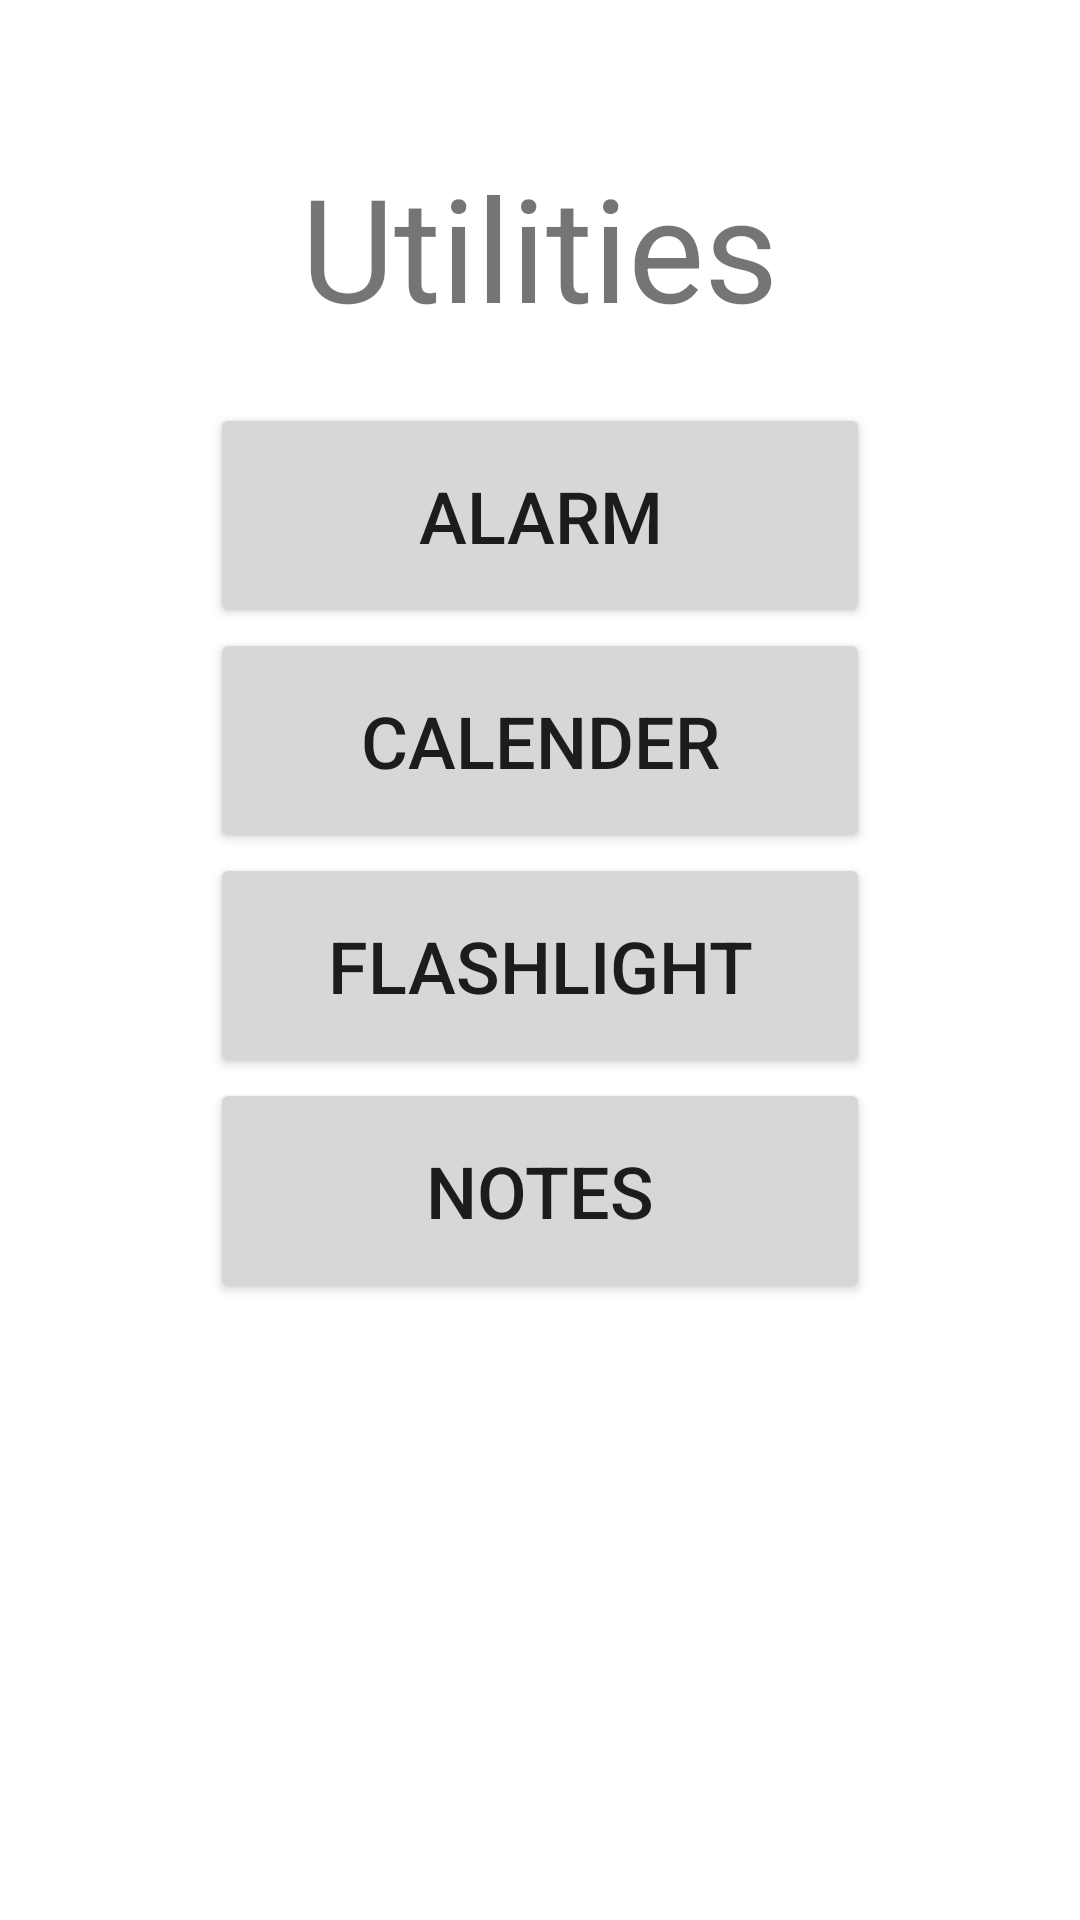

Layout XML and referenced resources for this Android screen:
<!-- AndroidManifest.xml: application theme Theme.DesignThinkingApp -->
<!-- res/layout/activity_utilities.xml -->
<?xml version="1.0" encoding="utf-8"?>
<androidx.appcompat.widget.LinearLayoutCompat xmlns:android="http://schemas.android.com/apk/res/android"
    xmlns:app="http://schemas.android.com/apk/res-auto"
    xmlns:tools="http://schemas.android.com/tools"
    android:layout_width="match_parent"
    android:layout_height="match_parent"
    android:orientation="vertical"
    tools:context=".UtilitiesActivity">

    <TextView
        android:id="@+id/utilitiestext"
        android:layout_marginTop="50sp"
        android:layout_width="wrap_content"
        android:layout_height="wrap_content"
        android:layout_gravity="center"
        android:text="Utilities"
        android:textSize="48sp"
        />


    <Button
        android:id="@+id/alarmBtn"
        android:layout_marginTop="20sp"
        android:layout_width="220dp"
        android:layout_height="75dp"
        android:layout_gravity="center"
        android:text="Alarm"
        android:textSize="24sp" />


    <Button
        android:id="@+id/calenderBtn"
        android:layout_width="220dp"
        android:layout_height="75dp"
        android:layout_gravity="center"
        android:text="Calender"
        android:textSize="24sp" />


    <Button
        android:id="@+id/flashlightBtn"
        android:layout_width="220dp"
        android:layout_height="75dp"
        android:layout_gravity="center"
        android:text="Flashlight"
        android:textSize="24sp" />

    <Button
        android:id="@+id/notesBtn"
        android:layout_width="220dp"
        android:layout_height="75dp"
        android:layout_gravity="center"
        android:text="Notes"
        android:textSize="24sp" />




</androidx.appcompat.widget.LinearLayoutCompat>
<!-- resources referenced by this layout -->
<resources>
  <style name="Theme.DesignThinkingApp" parent="Theme.MaterialComponents.DayNight.DarkActionBar">
          
          <item name="colorPrimary">@color/maroon</item>
          <item name="colorPrimaryVariant">@color/dark_maroon</item>
          <item name="colorOnPrimary">@color/white</item>
          
          <item name="colorSecondary">@color/gold</item>
          <item name="colorSecondaryVariant">@color/dark_gold</item>
          <item name="colorOnSecondary">@color/black</item>
          
          <item name="android:statusBarColor" tools:targetApi="l">?attr/colorPrimaryVariant</item>
          
      </style>
  <color name="maroon">#990000</color>
  <color name="dark_maroon">#660000</color>
  <color name="white">#FFFFFFFF</color>
  <color name="gold">#ffb31a</color>
  <color name="dark_gold">#cc8800</color>
  <color name="black">#FF000000</color>
</resources>
